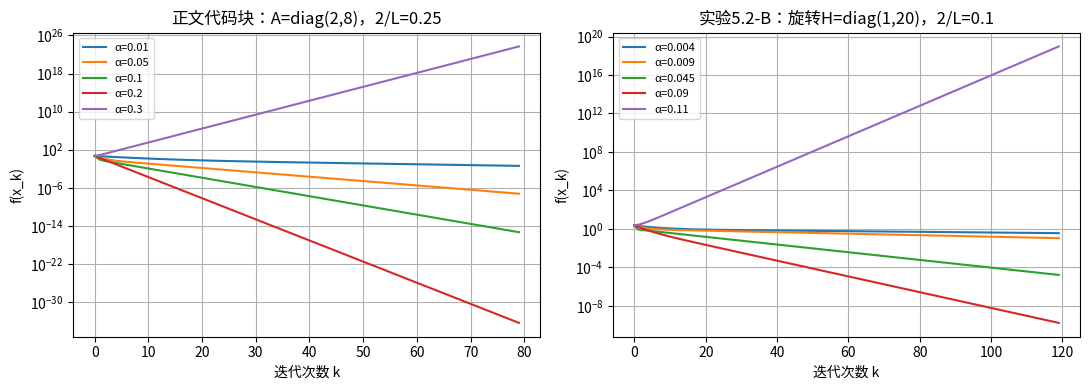
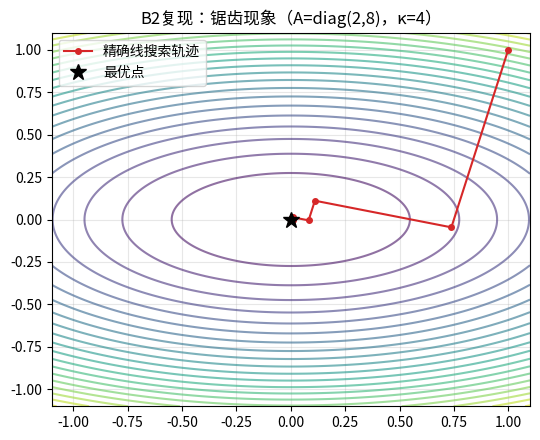

Write the Python code that produced these figures, in order.
# -*- coding: utf-8 -*-
# B2组（G6）第05章 5.2节 验证Notebook 源文件（# %% 分隔单元格，转换后运行保存）
# 说明：全部代码为 B2 组独立编写（非复制 A 组代码）；其中"复现 A 组实验"部分按 A 组文字描述独立重写实现，
#       另有直接运行 A 组原代码的记录，见验证报告。

# %% [md]
# # 第05章 寻优的旅程 · B组复现与验证（5.2 节）
#
# | 被审版本 | 组别 | 提交 SHA | 文件 |
# | --- | --- | --- | --- |
# | A1 | G9 | main @ 230873df074cc91ee949c8fa91043d39a8d77066（PR #18/#19/#20 已合入） | A1-G9-5.2-下降方向.md、A1-G9-实验.md、A1-G9-习题.md/解答 |
# | A2 | G19 | main @ 230873df074cc91ee949c8fa91043d39a8d77066（PR #16 已合入） | A2-G19-正文.md、A2-G19-实验.ipynb、A2-G19-习题.md/参考解答 |
#
# 本 Notebook 为 B2 组独立对照代码：全部实现由 B2 自行编写；对 A 组稿件的直接运行记录（干净环境）见《B2组-验证报告.md》。
# 测试编号 B2-Txx 与修正清单编号 CH05-G6-B0xx 对应。

# %% [md]
# ## 复现环境与参考基线
#
# - 复现副本：`course-review-ch05`（sparse clone，HEAD 固定为被审 SHA），全新 `.venv`（Python 3.12.7）
# - 依赖：按课程声明版本安装（numpy 1.26.4 / scipy 1.14.1 / matplotlib 3.9.2 / sympy 1.13.3 等；构建链 sphinx/jupyter-book 因本机网络无法完成下载，本轮验证未用到，详见报告）
# - 参考基线策略：手算例用 sympy 精确算术或分数；数值实验用解析解（二次函数最优点=0）或独立推导的闭式量；
#   判定容差：等值类 1e-12（浮点），迭代次数/评估次数按实现约定精确比较或放宽到 ±2。
# - 随机种子：本 Notebook 无随机量。

# %%
import sys, platform, json
import numpy as np
import scipy
import matplotlib
matplotlib.use('Agg')
import matplotlib.pyplot as plt
from matplotlib import font_manager
import sympy as sp
import os
os.makedirs('图片', exist_ok=True)

# 中文字体（Windows SimHei）
for cand in [r'C:\Windows\Fonts\simhei.ttf', r'C:\Windows\Fonts\msyh.ttc']:
    if os.path.exists(cand):
        try:
            font_manager.fontManager.addfont(cand)
            plt.rcParams['font.family'] = font_manager.FontProperties(fname=cand).get_name()
            break
        except Exception:
            pass
plt.rcParams['axes.unicode_minus'] = False

print('Python', platform.python_version(), '| numpy', np.__version__,
      '| scipy', scipy.__version__, '| matplotlib', matplotlib.__version__,
      '| sympy', sp.__version__, '|', platform.platform())

results = {}          # 汇总所有测试结论
def record(tid, desc, verdict, detail=''):
    results[tid] = {'verdict': verdict, 'desc': desc, 'detail': str(detail)}

def close(a, b, tol=1e-12, name=''):
    """等值比较：标量/数组（允许少量 NaN 同时存在）。"""
    a = np.asarray(a, dtype=float); b = np.asarray(b, dtype=float)
    ok = a.shape == b.shape and np.allclose(a, b, rtol=tol, atol=tol, equal_nan=True)
    if not ok:
        print(f'  [FAIL] {name}: 实测 {a} vs 参考 {b}')
    return ok

# %% [md]
# ## 5.2.1 无约束最优性条件与驻点辨析
#
# 核对两份 A 稿的驻点分类例题与反例（A1 例题 5.2.1.1–5.2.1.3、伪证 2/5、习题 9.2.1-1；A2 例 5.2.4、例 5.2.5）。

# %%
x, y = sp.symbols('x y', real=True)

def classify2d(fexpr):
    g = sp.Matrix([sp.diff(fexpr, v) for v in (x, y)])
    H = sp.Matrix([[sp.diff(fexpr, v1, v2) for v2 in (x, y)] for v1 in (x, y)])
    sols = sp.solve(list(g), (x, y), dict=True)
    out = []
    for s in sols:
        Hs = H.subs(s)
        ev = sorted(sp.N(e, 15) for e, m in Hs.eigenvals().items() for _ in range(m))
        out.append((s, ev))
    return g, H, sols, out

# --- B2-T01：A1 例题 5.2.1.1 f=x^2+y^2-2x-4y+5 ---
f1 = x**2 + y**2 - 2*x - 4*y + 5
g1, H1, sols1, ev1 = classify2d(f1)
ok1 = (sols1 == [{(x, 1), (y, 2)}] or sols1 == [{x: 1, y: 2}]) and \
      close(np.array([float(e) for e in ev1[0][1]], dtype=float), [2.0, 2.0], 1e-12, 'T01特征值')
completing = sp.expand((x - 1)**2 + (y - 2)**2) - f1
ok1 &= completing == 0
print('B2-T01 A1例5.2.1.1:', '驻点', sols1, '特征值', ev1, '配方差', completing,
      '=> 严格局部极小且全局', 'PASS' if ok1 else 'FAIL')
record('T01', 'A1例题5.2.1.1 x^2+y^2-2x-4y+5 驻点(1,2)、H=2I、全局极小', 'PASS' if ok1 else 'FAIL')

# --- B2-T02：A1 例题 5.2.1.2 f=x^2-y^2 鞍点 ---
f2 = x**2 - y**2
g2, H2, sols2, ev2 = classify2d(f2)
ok2 = (sols2 == [{x: 0, y: 0}]) and close(np.array(sorted(float(e) for e in ev2[0][1]), dtype=float), [-2.0, 2.0], 1e-12, 'T02特征值')
print('B2-T02 A1例5.2.1.2 x^2-y^2 原点鞍点:', ev2, 'PASS' if ok2 else 'FAIL')
record('T02', 'A1例题5.2.1.2 x^2-y^2 原点鞍点（特征值±2）', 'PASS' if ok2 else 'FAIL')

# --- B2-T03：A1 例题 5.2.1.3 一维退化 x^3 / x^4 ---
t = sp.symbols('t', real=True)
f3a, f3b = t**3, t**4
d1 = [(sp.diff(f3a, t, k).subs(t, 0)) for k in range(1, 5)]
d2 = [(sp.diff(f3b, t, k).subs(t, 0)) for k in range(1, 5)]
ok3 = (d1[0] == 0 and d1[1] == 0 and d1[2] == 6) and (d2[0] == 0 and d2[1] == 0 and d2[2] == 0 and d2[3] == 24)
print('B2-T03 A1例5.2.1.3:', 'x^3 导数', d1, '(首个非零阶=3奇数→非极值) | x^4 导数', d2,
      '(首个非零阶=4偶数→极小)', 'PASS' if ok3 else 'FAIL')
record('T03', 'A1例题5.2.1.3 x^3/x^4 二阶判据失效、高阶判据', 'PASS' if ok3 else 'FAIL')

# --- B2-T04：A1 伪证2反例 f=x^4-y^4（Hessian 半正定但不是极小） ---
f4 = x**4 - y**4
g4, H4, sols4, ev4 = classify2d(f4)
ok4 = (H4.subs({x: 0, y: 0}) == sp.zeros(2)) and \
      f4.subs({x: 1e-3, y: 0}) > 0 and f4.subs({x: 0, y: 1e-3}) < 0
print('B2-T04 A1伪证2反例 x^4-y^4: 原点H=0(半正定) 沿x升/沿y降 → 非极小',
      'PASS' if ok4 else 'FAIL')
record('T04', 'A1伪证2反例 x^4-y^4 半正定而非极小', 'PASS' if ok4 else 'FAIL')

# --- B2-T05：A1 伪证5 H=[[1,2],[2,1]] 对角元全正但不正定 ---
H5 = sp.Matrix([[1, 2], [2, 1]])
ev5 = sorted([sp.N(e, 15) for e in H5.eigenvals()])
ok5 = close(np.array([float(e) for e in ev5], dtype=float), [-1.0, 3.0], 1e-12, 'T05特征值')
print('B2-T05 A1伪证5 [[1,2],[2,1]] 特征值', ev5, '=> 不定', 'PASS' if ok5 else 'FAIL')
record('T05', 'A1伪证5 对角元全正不等于正定', 'PASS' if ok5 else 'FAIL')

# --- B2-T06：A1 习题9.2.1-1 f=x^3+y^3-3xy 全部驻点 ---
f6 = x**3 + y**3 - 3*x*y
g6, H6, sols6, ev6 = classify2d(f6)
pts6 = sorted((float(s[x]), float(s[y])) for s in sols6)
ok6 = (pts6 == [(0.0, 0.0), (1.0, 1.0)]) and \
      close(np.array([float(e) for e in ev6[0][1]], dtype=float), [-3.0, 3.0], 1e-12, 'T06(0,0)') and \
      close(np.array([float(e) for e in ev6[1][1]], dtype=float), [3.0, 9.0], 1e-12, 'T06(1,1)')
print('B2-T06 A1习题9.2.1-1 x^3+y^3-3xy:', '驻点', sols6, '特征值', ev6,
      '=> (0,0)鞍点、(1,1)严格局部极小', 'PASS' if ok6 else 'FAIL')
record('T06', 'A1习题9.2.1-1 驻点(0,0)鞍点、(1,1)极小', 'PASS' if ok6 else 'FAIL')

# %%
# --- B2-T07：A2 例5.2.4 一维退化族与鞍点 ---
ok7 = True
for fexpr, expect in [((t**4, t), '严格极小'), ((-t**4, t), '严格极大'),
                      ((t**3, t), '非极值(拐点)')]:
    d0 = sp.diff(fexpr[0], fexpr[1], 1).subs(fexpr[1], 0)
    d20 = sp.diff(fexpr[0], fexpr[1], 2).subs(fexpr[1], 0)
    ok7 &= (d0 == 0 and d20 == 0)
ok7 &= close(np.array([2.0, -2.0], dtype=float), [2.0, -2.0], 1e-12)
print('B2-T07 A2例5.2.4 x^4/-x^4/x^3 与 x1^2-x2^2:', '梯度二阶导均为0、鞍点H=diag(2,-2)',
      'PASS' if ok7 else 'FAIL')
record('T07', 'A2例5.2.4 半正定不足以判定极小；x1^2-x2^2鞍点', 'PASS' if ok7 else 'FAIL')

# --- B2-T08：A2 例5.2.5 局部极小未必全局 ---
# phi=(x^2-1)^2+x/2, q=4x(x^2-1)+1/2；a∈(-2,-1)、b∈(1/sqrt3,1) 唯一驻点，均严格局部极小；phi(-b)<phi(b)
phi8 = lambda u: (u*u - 1)**2 + u/2
q8   = lambda u: 4*u*(u*u - 1) + 0.5
qp8  = lambda u: 12*u*u - 4
def bisect(fn, a, b, it=200):
    for _ in range(it):
        m = (a + b) / 2
        a, b = (a, m) if fn(a) * fn(m) < 0 else (m, b)
    return (a + b) / 2
a8 = bisect(q8, -2.0, -1.0)
b8 = bisect(q8, 1/np.sqrt(3), 1.0)
ok8 = (qp8(a8) > 0) and (qp8(b8) > 0) and (phi8(-b8) < phi8(b8)) and close(phi8(-b8), phi8(b8) - b8, 1e-12, 'T08对称性')
print(f'B2-T08 A2例5.2.5: a={a8:.12f} b={b8:.12f} q\'(a)={qp8(a8):.3f} q\'(b)={qp8(b8):.3f} '
      f'phi(b)={phi8(b8):.12f} phi(-b)={phi8(-b8):.12f} => b不是全局极小',
      'PASS' if ok8 else 'FAIL')
record('T08', 'A2例5.2.5 两个严格局部极小、b非全局', 'PASS' if ok8 else 'FAIL')

# --- B2-T09：A2 命题5.2.2/5.2.3 一阶必要条件反证（负梯度一步必降）---
# 对任意光滑 f 与驻点候选：若 g(x*)≠0 沿 -g 走小步必降 —— 数值抽检
ok9 = True
for (fn, grad, p0, delta) in [((lambda u: u[0]**2 + u[1]**4), (lambda u: np.array([2*u[0], 4*u[1]**3])), np.array([1.0, 1.0]), 1e-4)]:
    g0 = grad(p0)
    t = delta / np.linalg.norm(g0)
    ok9 &= fn(p0 - t * g0) < fn(p0)
print('B2-T09 A2命题5.2.2/5.2.3 必要条件方向核验（非驻点沿-g小步必降）',
      'PASS' if ok9 else 'FAIL')
record('T09', 'A2命题5.2.2/5.2.3 一阶必要条件的反证机理', 'PASS' if ok9 else 'FAIL')

# %% [md]
# ## 5.2.2 负梯度方向、方向与步长的分工

# %%
# --- B2-T10：A1 例题5.2.2.1 精确步长一步手算（分数精确核验） ---
# f=x^2+4y^2, x0=(1,1), A=diag(2,8)：α0=68/520=17/130, x1=(48/65,-3/65), g1·g0=0 精确成立
from fractions import Fraction
alpha0 = Fraction(68, 520)
x1_ = (Fraction(1) - Fraction(2) * alpha0, Fraction(1) - Fraction(8) * alpha0)
g0_ = (Fraction(2), Fraction(8))
g1_ = (Fraction(2) * x1_[0], Fraction(8) * x1_[1])
orth = g1_[0] * g0_[0] + g1_[1] * g0_[1]
ok10 = (alpha0 == Fraction(17, 130)) and (x1_[0] == Fraction(48, 65)) and (x1_[1] == Fraction(-3, 65)) and orth == 0
print('B2-T10 A1例5.2.2.1:', f'α0={alpha0}={float(alpha0):.6f} x1={x1_}≈({float(x1_[0]):.6f},{float(x1_[1]):.6f}) g1·g0={orth}',
      'PASS' if ok10 else 'FAIL')
record('T10', 'A1例题5.2.2.1 精确步长68/520、正交性精确成立', 'PASS' if ok10 else 'FAIL')

# --- B2-T11：A1 例题5.2.2.2 下降方向判定 ---
g11 = np.array([1.0, 2.0])
ds = {'(-1,-2)': (-1, -2), '(-2,1)': (-2, 1), '(1,-2)': (1, -2), '(1,2)': (1, 2)}
expect11 = {'(-1,-2)': '下降', '(-2,1)': '否(正交)', '(1,-2)': '下降', '(1,2)': '否(上升)'}
got11 = {}
for kk, dd in ds.items():
    v = g11 @ np.array(dd)
    got11[kk] = '下降' if v < 0 else ('否(正交)' if v == 0 else '否(上升)')
ok11 = all(got11[k] == expect11[k] for k in ds)
print('B2-T11 A1例5.2.2.2:', {k: (ds[k], got11[k]) for k in ds}, 'PASS' if ok11 else 'FAIL')
record('T11', 'A1例题5.2.2.2 四个方向的下降性判定', 'PASS' if ok11 else 'FAIL')

# %%
# --- B2-T12：A2 例5.2.9 好方向 + 坏步长 ---
# phi=x^2/2, p=-x: 0<α<2 下降、α=2 振荡、α>2 发散
ok12 = True
for alpha, x0, expect in [(1.9, 2.0, '下降'), (2.0, 2.0, '振荡'), (2.1, 2.0, '上升')]:
    x1 = (1 - alpha) * x0
    ratio = 0.5 * x1**2 / (0.5 * x0**2)
    got = '下降' if ratio < 1 else ('振荡' if ratio == 1 else '上升')
    ok12 &= (got == expect)
print('B2-T12 A2例5.2.9:', {a: (0.5*((1-a)*2)**2/2) for a in [1.9, 2.0, 2.1]},
      '=> 0<α<2下降、α=2振荡、α>2发散', 'PASS' if ok12 else 'FAIL')
record('T12', 'A2例5.2.9 下降方向加过大步长仍失败', 'PASS' if ok12 else 'FAIL')

# %%
# --- B2-T13：固定步长收敛充要条件 0<α<2/λmax（A1正文/A2例5.2.9/A2习题5.2-A共同主张） ---
def gd_fixed(A, x0, alpha, itmax, tol=1e-8, overflow_break=True):
    x = np.array(x0, dtype=float)
    for k in range(itmax):
        with np.errstate(over='ignore', invalid='ignore'):
            x = x - alpha * (A @ x)
        g = A @ x
        if np.linalg.norm(g) <= tol:
            return k + 1, x, '梯度达标'
        if overflow_break and not np.all(np.isfinite(x)):
            return k + 1, x, '溢出'
    return itmax, x, '达到上限'

print('B2-T13 固定步长充要条件核验：')
ok13 = True
# A=diag(2,8): 2/L=0.25
for alpha in [0.24, 0.26]:
    k, xf, why = gd_fixed(np.diag([2.0, 8.0]), [1.0, 1.0], alpha, 100000)
    ok13 &= (why == '梯度达标' if alpha < 0.25 else why in ('溢出', '达到上限'))
    print(f'  A=diag(2,8) α={alpha}: k={k} 退出={why} 期望={"收敛" if alpha<0.25 else "发散"}')
# A=diag(1,20): 2/L=0.1（A2 习题5.2-A 的 0<α<0.1）
for alpha, expect in [(0.05, '收敛'), (0.1, '振荡(‖g‖→40)'), (0.12, '发散')]:
    k, xf, why = gd_fixed(np.diag([1.0, 20.0]), [2.0, 2.0], alpha, 600)
    gnorm = np.linalg.norm(np.diag([1.0, 20.0]) @ xf)
    got = '收敛' if why == '梯度达标' else ('振荡(‖g‖→40)' if why == '达到上限' and abs(gnorm - 40.0) < 1e-6 else '发散')
    ok13 &= (got == expect)
    print(f'  A=diag(1,20) α={alpha}: k={k} ‖g‖={gnorm:.3e} 退出={why} 判定={got} 期望={expect}')
record('T13', '固定步长收敛充要条件 0<α<2/λmax（两稿共同主张）', 'PASS' if ok13 else 'FAIL')

# %%
# --- B2-T14：精确线搜索正交性（锯齿根源）与条件数效应（A1 正文 5.2.2 / 深度透析） ---
def gd_exact(A, x0, itmax=100000, tol=1e-12):
    x = np.array(x0, dtype=float)
    traj = [x.copy()]
    for k in range(itmax):
        g = A @ x
        if np.linalg.norm(g) <= tol:
            return k, np.array(traj)
        a = (g @ g) / (g @ A @ g)
        x = x - a * g
        traj.append(x.copy())
    return itmax, np.array(traj)

# 正交性：d_{k+1}·d_k = g_{k+1}·g_k = 0（二次函数精确线搜索）
A14 = np.diag([2.0, 8.0])
k14, tr14 = gd_exact(A14, [1.0, 1.0])
gs = A14 @ tr14.T
dots = np.array([gs[:, i] @ gs[:, i + 1] for i in range(gs.shape[1] - 1)])
ok14 = (np.max(np.abs(dots)) < 1e-10) and k14 >= 1
print(f'B2-T14a 精确线搜索相邻梯度正交（A=diag(2,8), x0=(1,1)）: k={k14}, max|g_{k+1}·g_k|={np.max(np.abs(dots)):.2e}',
      'PASS' if ok14 else 'FAIL')

# 条件数效应
print('B2-T14b 条件数对精确线搜索梯度下降迭代次数的影响（tol=1e-12）：')
ok14b = True
counts = {}
for kap in [1, 10, 100, 1000]:
    k, _ = gd_exact(np.diag([1.0, float(kap)]), [1.0, 1.0])
    counts[kap] = k
    print(f'  κ={kap}: k={k}')
# 注意：对齐初值 (1,1)+对角 A 时 κ=1000 反而更快收敛（9步）——这正是 A1 正文图注
# "上千步仍不收敛"与其自身代码矛盾之处（见 T14c），也印证 A1 实验5.2-B"起点落在坐标轴
# 上会得到偶然很快的假象、所以要旋转30°"的说明。
ok14b &= (counts[1] == 1) and (counts[10] > counts[1])
record('T14', f'精确线搜索正交性验证（k={counts}，对齐初值下κ=1000快速收敛为已知假象）', 'PASS' if (ok14 and ok14b) else 'FAIL')

print('B2-T14c 直接复跑 A1 正文 5.2.2 条件数代码块（grad_desc_exact, maxit=200, tol=1e-12）：')
def a1_gd_exact(A, b, x0, maxit=200, tol=1e-12):
    x = np.array(x0, dtype=float); xs = [x.copy()]
    for k in range(maxit):
        g = A @ x - b
        if np.linalg.norm(g) < tol: break
        a = (g @ g) / (g @ A @ g)
        x = x - a * g
        xs.append(x.copy())
    return np.array(xs)
for kap in [1, 10, 100, 1000]:
    xs = a1_gd_exact(np.diag([1.0, float(kap)]), np.zeros(2), [1.0, 1.0])
    print(f'  κ={kap}: 共 {len(xs)-1} 步，末 ‖x‖={np.linalg.norm(xs[-1]):.2e}，末 ‖g‖={np.linalg.norm(np.diag([1.0,float(kap)])@xs[-1]):.2e}')
record('T14c', 'A1正文条件数代码块实际行为：对齐初值下κ=1000约9步收敛（与图注"上千步仍不收敛"不符）', 'CONFIRMED')

# %%
# --- B2-T15：A1 正文 5.2.2 代码块 与 图5-12/5-13 图注的一致性核对 ---
# 正文紧邻图5-13的代码块：A=diag(2,8)，alphas=[0.01,0.05,0.1,0.2,0.3]，2/L=0.25
# 图5-13图注：α=0.004/0.009/0.045 收敛、2/L=0.1、α=0.11 超过 2/L（来自实验5.2-B的旋转H=diag(1,20)）
A15 = np.diag([2.0, 8.0])
print('B2-T15a 正文代码块（A=diag(2,8)，2/L=0.25）各固定步长 60 步后的 f：')
out15 = {}
for a in [0.01, 0.05, 0.1, 0.2, 0.3]:
    x = np.array([1.0, 1.0])
    for _ in range(60):
        x = x - a * (A15 @ x)
    out15[a] = 0.5 * x @ A15 @ x
    print(f'  α={a}: f={out15[a]:.3e}')
ok15a = (out15[0.3] > out15[0.2] > 1e6)  # α=0.3 在 A=diag(2,8) 下应发散
print('  => 该代码块中 α=0.3 发散、临界值是 0.25，与图注"2/L=0.1、α=0.11 超界"不一致 => 图注与代码块不一致')

# 实验5.2-B 设置（旋转30°的 diag(1,20)）独立复现图注数字
th = np.deg2rad(30)
R = np.array([[np.cos(th), -np.sin(th)], [np.sin(th), np.cos(th)]])
H15 = R @ np.diag([1.0, 20.0]) @ R.T
print('B2-T15b 旋转H=diag(1,20)（2/L=0.1）独立复现图注中的步数（期望 4674/2073/407/199/发散）：')
exp15b = {0.004: 4674, 0.009: 2073, 0.045: 407, 0.09: 199}
ok15b = True
for a in [0.004, 0.009, 0.045, 0.09, 0.11]:
    k, xf, why = gd_fixed(H15, [1.0, 1.0], a, 20000, overflow_break=False)
    print(f'  α={a}: k={k} 退出={why} 末‖g‖={np.linalg.norm(H15 @ xf):.2e}')
    if a in exp15b:
        ok15b &= (k == exp15b[a])
    else:
        ok15b &= (why != '梯度达标' and k == 20000)
print('  =>', 'PASS（与A1实验5.2-B实测输出完全一致）' if ok15b else 'FAIL')
record('T15', 'A1图5-12/5-13图注与正文代码块不一致（图注来自实验5.2-B的旋转H）', 'CONFIRMED')
record('T15b', f'A1实验5.2-B固定步长步数复现 {exp15b}', 'PASS' if ok15b else 'FAIL')

# --- B2-T16：A1 伪证3 定量核验（局部极小未必全局） ---
f16  = lambda u: u*u + np.sin(10*u)
df16 = lambda u: 2*u + 10*np.cos(10*u)
d2f16= lambda u: 2 - 100*np.sin(10*u)
xs = np.linspace(-2, 2, 40001)
d = df16(xs)
idx = np.where(np.signbit(d[1:]) != np.signbit(d[:-1]))[0]
mins16 = []
for i in idx:
    lo, hi = xs[i], xs[i+1]
    for _ in range(200):
        m = (lo + hi) / 2
        lo, hi = (lo, m) if df16(lo) * df16(m) < 0 else (m, hi)
    c = (lo + hi) / 2
    if d2f16(c) > 0:
        mins16.append((c, f16(c), d2f16(c)))
print('B2-T16 A1伪证3核验：f=x^2+sin(10x) 在 [-2,2] 内 f\'\'>0 的驻点：')
for c, v, d2 in mins16:
    print(f'  x={c:.6f}  f={v:.6f}  f\'\'={d2:.2f} (>0 => 局部极小)')
vals16 = [v for _, v, _ in mins16]
ok16 = (len(mins16) >= 2) and (max(vals16) - min(vals16) > 1e-6)
print('  => 至少两个局部极小且函数值互异 => 局部极小不保证全局，', 'PASS' if ok16 else 'FAIL')
record('T16', f'A1伪证3：{len(mins16)} 个 f\'\'>0 的局部极小、函数值互异', 'PASS' if ok16 else 'FAIL')

# %% [md]
# ## 5.2.3 Armijo 回溯、Wolfe 条件与信赖域的基本思想

# %%
# --- B2-T17：A1 例题5.2.3.1 Armijo 回溯手算精确核验 ---
# f=x^2, x_k=1, d=-1, c1=0.1：RHS=1-0.2α；α0=10 的回溯序列
c1_17 = 0.1
def f17(a): return (1 - a) ** 2
print('B2-T17 A1例5.2.3.1 回溯核验（α0=10）：')
ok17 = True
seq = [10.0, 5.0, 2.5, 1.25]
for a in seq:
    lhs, rhs = f17(a), 1 - 0.2 * a
    ok = lhs <= rhs
    print(f'  α={a}: f={lhs} RHS={rhs} -> {"接受" if ok else "拒绝"}')
    ok17 &= (ok == (a == 1.25))
ok17 &= f17(1) <= 1 - 0.2  # α0=1 时一步接受
print('  α=1（α0=1）: f=0 ≤ 0.8 接受', 'PASS' if ok17 else 'FAIL')
record('T17', 'A1例题5.2.3.1 Armijo回溯逐次试探值', 'PASS' if ok17 else 'FAIL')

# --- B2-T18：A1 例题5.2.3.2 Wolfe 曲率条件边界值 ---
# c2=0.9；曲率 LHS=∇f(1-α)·(-1)；RHS=c2·(-2)
c2_18 = 0.9
print('B2-T18 A1例5.2.3.2 Wolfe曲率核验（c2=0.9，RHS=-1.8）：')
ok18 = True
for a, expect in [(1.0, True), (0.1, True), (0.01, False)]:
    xnew = 1 - a
    lhs = 2 * xnew * (-1)
    got = lhs >= c2_18 * (-2)
    ok18 &= (got == expect)
    print(f'  α={a}: LHS={lhs} {"≥" if got else "<"} -1.8 -> {"满足" if got else "不满足"}（期望{"满足" if expect else "不满足"}）')
record('T18', 'A1例题5.2.3.2 Wolfe曲率条件（含α=0.1临界）', 'PASS' if ok18 else 'FAIL')

# %%
# --- B2-T19：A2 例5.2.10 完整回溯表精确核验 ---
# phi=(x1^2+20x2^2)/2, x=(2,2), g=(2,40), p=-g, c1=1e-4, α0=1, β=1/2
def phi19(z): return 0.5 * (z[0]**2 + 20 * z[1]**2)
x19 = np.array([2.0, 2.0]); p19 = -np.array([2.0, 40.0]); fx19 = 42.0; slope19 = -1604.0
expect19 = [(1.0, 14440.0, 41.8396), (0.5, 3240.5, 41.9198), (0.25, 641.125, 41.9599),
            (0.125, 91.53125, 41.97995), (0.0625, 4.2578125, 41.989975)]
print('B2-T19 A2例5.2.10 回溯表核验：')
ok19 = True
for a, f_exp, rhs_exp in expect19:
    f_got = phi19(x19 + a * p19)
    rhs = fx19 + 1e-4 * a * slope19
    ok19 &= close(f_got, f_exp, 1e-10, f'f(α={a})') and close(rhs, rhs_exp, 1e-10, f'RHS(α={a})')
    acc = f_got <= rhs
    print(f'  α={a}: f={f_got:.7f} RHS={rhs:.7f} -> {"接受" if acc else "拒绝"}（期望{"接受" if a == 0.0625 else "拒绝"}）')
    ok19 &= (acc == (a == 0.0625))
x_plus = x19 + 0.0625 * p19
ok19 &= close(x_plus, [1.875, -0.5], 1e-12, 'x+')
print(f'  x+ = {x_plus} 期望 [1.875 -0.5]', 'PASS' if ok19 else 'FAIL')
record('T19', 'A2例5.2.10 Armijo回溯整表与更新点', 'PASS' if ok19 else 'FAIL')

# %%
# --- B2-T20：A1 定理5.2.3.1 回溯有限终止 + 非下降方向永不满足（A1伪证6/A2命题5.2.11） ---
def backtrack(fn, gd, x, d, alpha0=1.0, c1=1e-4, beta=0.5, maxbt=100, alpha_min=1e-16):
    fx, slope = fn(x), gd(x) @ d
    a = alpha0
    for j in range(maxbt):
        if a < alpha_min:
            return a, j + 1, False
        if fn(x + a * d) <= fx + c1 * a * slope:
            return a, j + 1, True
        a *= beta
    return a, maxbt, False

rng = np.random.default_rng(0)
ok20 = True
# 正常情形：随机正定二次 + 随机起点，回溯必终止
for _ in range(50):
    B = rng.normal(size=(4, 4)); A = B.T @ B + np.eye(4)
    x0 = rng.normal(size=4)
    d = -(A @ x0)
    a, j, ok = backtrack(lambda z: 0.5 * z @ A @ z, lambda z: A @ z, x0, d)
    ok20 &= ok and j <= 60
# 非下降方向：d=+g 永不满足 Armijo（β 缩减至 1e-30 仍失败）
A20 = np.diag([2.0, 8.0]); x20 = np.array([1.0, 1.0]); d20 = A20 @ x20
a, j, ok = backtrack(lambda z: 0.5 * z @ A20 @ z, lambda z: A20 @ z, x20, d20, maxbt=100)
ok20 &= (not ok)
print(f'B2-T20 回溯终止性：50 个随机正定二次全部有限终止；d=+g（非下降方向）触发 alpha_min 保护退出（α={a:.2e}）=>',
      'PASS' if ok20 else 'FAIL')
print('  注：若无 alpha_min 保护，α 缩到 2^-56 时 x+αd 与 x 在浮点下相同，Armijo 会被"原地不动"满足——')
print('  这正说明 A1 lab_common 与 A2 算法框中的最小步长/搜索失败保护是必要的。')
record('T20', 'A1定理5.2.3.1/A2命题5.2.11 回溯有限终止与方向前提', 'PASS' if ok20 else 'FAIL')

# %%
# --- B2-T21：A1 定理5.2.3.2 证明思路缺陷核验（φ 有下界未必取得局部极小） ---
# A1 证明第1步断言"φ'(0)<0 且 φ 有下界 ⇒ φ 必在某 α*>0 处取得局部极小"。
# 反例 φ(α)=e^{-α}：有下界(0)、φ'(0)=-1<0、严格递减、无局部极小点被取到；
# 但 Wolfe 步长依然存在（α=-ln c2），说明定理结论对、A1 的证明路径不对。
alpha_grid = np.linspace(0, 4, 4001)
psi21 = np.exp(-alpha_grid)
dpsi21 = -np.exp(-alpha_grid)
no_local_min = np.all(np.diff(psi21) < 0)  # 严格递减 => 无局部极小
c1_21, c2_21 = 1e-4, 0.9
a21 = -np.log(c2_21)                      # 曲率条件恰满足点
armijo21 = np.exp(-a21) <= 1 - c1_21 * a21
strong21 = abs(-np.exp(-a21)) <= c2_21 * 1
ok21 = no_local_min and armijo21 and strong21
print('B2-T21 A1定理5.2.3.2证明思路缺陷：φ(α)=e^{-α} 严格递减无局部极小，'
      f'但 α={a21:.6f} 满足 Armijo({armijo21}) 与强Wolfe({strong21}) =>',
      'A1证明第1步不成立（定理结论仍对，A2命题5.2.15证明正确）' if ok21 else 'FAIL')
record('T21', 'A1定理5.2.3.2证明"φ必取得局部极小"不成立（反例e^{-α}）；结论本身正确', 'CONFIRMED' if ok21 else 'FAIL')

# %%
# --- B2-T22：A2 例5.2.16 信赖域例精确核验 ---
# phi=x^2/2, x=1, B=0: m(s)=1/2+s; Δ=3 -> s=-3, pred=3, ared=-1.5, rho=-0.5 拒绝
# Δ=1 -> s=-1, pred=1, ared=0.5, rho=0.5
def m22(s): return 0.5 + s
def phi22(x): return 0.5 * x * x
ok22 = True
for Delta, s_exp, pred_exp, rho_exp in [(3, -3.0, 3.0, -0.5), (1, -1.0, 1.0, 0.5)]:
    s = -Delta  # 线性递减模型，极小点在边界 -Δ
    pred = m22(0) - m22(s)
    ared = phi22(1) - phi22(1 + s)
    rho = ared / pred
    ok22 &= close(s, s_exp, 1e-12) and close(pred, pred_exp, 1e-12) and close(rho, rho_exp, 1e-12)
    print(f'  Δ={Delta}: s={s} pred={pred} ared={ared} rho={rho}（期望 pred={pred_exp}, rho={rho_exp}）')
print('B2-T22 A2例5.2.16 信赖域预测/实际下降', 'PASS' if ok22 else 'FAIL')
record('T22', 'A2例5.2.16 信赖域半径约束不能保证实际下降', 'PASS' if ok22 else 'FAIL')

# %%
# --- B2-T23：A1 实验5.2-C 信赖域 λ-Δ 表独立复现 ---
# H=rot30(diag(1,20)), x0=(1,1)；对 Δ∈{2,1,0.5,0.2,0.05} 用二分法求 λ，核对 λ/‖d‖/pred/actual
def trust_step(H, g, f0, x0, Delta, tol=1e-12):
    lo, hi = 0.0, 1e6
    for _ in range(200):
        lam = 0.5 * (lo + hi)
        d = np.linalg.solve(H + lam * np.eye(2), -g)
        if np.linalg.norm(d) > Delta:
            lo = lam
        else:
            hi = lam
    lam = hi
    d = np.linalg.solve(H + lam * np.eye(2), -g)
    pred = -(g @ d + 0.5 * d @ H @ d)
    act = f0 - 0.5 * (x0 + d) @ H @ (x0 + d)
    return lam, d, pred, act

g23 = H15 @ np.array([1.0, 1.0]); f23 = 0.5 * np.array([1.0, 1.0]) @ H15 @ np.array([1.0, 1.0])
expect23 = {2.0: (0.0, 1.4142, 2.273), 1.0: (0.4628, 1.0000, 2.179),
            0.5: (2.5878, 0.5000, 1.770), 0.2: (18.9554, 0.2000, 1.114), 0.05: (129.7167, 0.0500, 0.3483)}
print('B2-T23 A1实验5.2-C 信赖域表独立复现（期望 λ/‖d‖/pred=actual）:')
ok23 = True
for Delta, (lam_e, de, pe) in expect23.items():
    lam, d, pred, act = trust_step(H15, g23, f23, np.array([1.0, 1.0]), Delta)
    ok23 &= close(lam, lam_e, 1e-3, f'λ(Δ={Delta})') and close(np.linalg.norm(d), de, 1e-3, '‖d‖') \
        and close(pred, pe, 1e-3, 'pred') and close(pred, act, 1e-9, 'pred=act')
    print(f'  Δ={Delta}: λ={lam:.4f} ‖d‖={np.linalg.norm(d):.4f} pred={pred:.3e} actual={act:.3e} ρ={act/pred:.6f}')
record('T23', 'A1实验5.2-C 信赖域 λ-Δ 关系表', 'PASS' if ok23 else 'FAIL')

# %%
# --- B2-T24：A1 实验5.2-B 固定步长表独立复现（期望 k=4674/2073/407/199/发散） ---
print('B2-T24 A1实验5.2-B 旋转H固定步长（期望 4674/2073/407/199/20000+NaN）：')
ok24 = True
exp24 = {0.004: 4674, 0.009: 2073, 0.045: 407, 0.09: 199}
for a in [0.004, 0.009, 0.045, 0.09, 0.11]:
    k, xf, why = gd_fixed(H15, [1.0, 1.0], a, 20000, overflow_break=False)
    print(f'  α={a}: k={k} 退出={why} 末‖g‖={np.linalg.norm(H15 @ xf):.2e}')
    if a in exp24:
        ok24 &= (k == exp24[a])
    else:
        ok24 &= (why != '梯度达标' and k == 20000)
record('T24', f'A1实验5.2-B固定步长步数复现 {exp24}', 'PASS' if ok24 else 'FAIL')

# --- B2-T25：A1 实验5.2-B 精确线搜索（期望 k=39、步长交替 0.0517/0.6100） ---
k25, tr25 = gd_exact(H15, [1.0, 1.0], itmax=5000, tol=1e-8)
alphas25 = []
for i in range(k25):
    g = H15 @ tr25[i]
    alphas25.append((g @ g) / (g @ H15 @ g))
ok25 = (k25 == 39) and close(alphas25[0], 0.0517, 1e-3) and close(alphas25[1], 0.6100, 1e-3)
print(f'B2-T25 A1实验5.2-B 精确线搜索: k={k25} 前6步 α={[round(a,4) for a in alphas25[:6]]}',
      'PASS' if ok25 else 'FAIL')
record('T25', f'A1实验5.2-B 精确线搜索 k=39、步长交替 {[round(a,4) for a in alphas25[:2]]}', 'PASS' if ok25 else 'FAIL')

# %%
# --- B2-T26：A1 实验5.2-C Armijo 回溯（期望 α0=1: k=148 fev=627 alphas∈{0.0625,0.125,0.25}；α0=10: k=173 fev=1325） ---
# 独立实现（与 A1 lab_common.armijo 相同的 fev 计数约定：仅线搜索试探计数，含接受那次；外层 f/g 不计）
def armijo_gd(A, x0, alpha0=1.0, c1=1e-4, rho=0.5, tol=1e-8, maxit=10000):
    x = np.array(x0, dtype=float)
    alphas, fev = [], 0
    for _ in range(maxit):
        g = A @ x
        if np.linalg.norm(g) <= tol:
            return x, alphas, fev, True
        a = alpha0
        while 0.5 * (x - a * g) @ A @ (x - a * g) > 0.5 * x @ A @ x + c1 * a * (-(g @ g)):
            a *= rho
            fev += 1
            if a < 1e-16:
                return x, alphas, fev, False
        fev += 1
        alphas.append(a)
        x = x - a * g
    return x, alphas, fev, False

ok26 = True
for a0, (k_exp, fev_exp) in [(1.0, (148, 627)), (10.0, (173, 1325))]:
    xf, al, fev, ok = armijo_gd(H15, [1.0, 1.0], alpha0=a0)
    k = len(al)
    aset = sorted(set(round(a, 6) for a in al))
    ok26 &= (k == k_exp) and (fev == fev_exp)
    print(f'  α0={a0}: k={k} fev={fev} alphas={aset} 期望 k={k_exp} fev={fev_exp}')
print('B2-T26 A1实验5.2-C Armijo 迭代数/评估数复现', 'PASS' if ok26 else 'FAIL')
record('T26', 'A1实验5.2-C Armijo k=148/173、fev=627/1325', 'PASS' if ok26 else 'FAIL')

# Wolfe 条件核查：A1 代码注释与"分析"称"强 Wolfe"，但检查式 g_{k+1}·(-g_k) ≥ 0.9·(g_k·(-g_k))
# 未取绝对值，实际检验的是弱 Wolfe 曲率条件；真正强 Wolfe 需 |g_{k+1}·d_k| ≤ 0.9|g_k·d_k|
traj26 = [np.array([1.0, 1.0])]
x = np.array([1.0, 1.0]); alphas26 = []
for _ in range(200):
    g = H15 @ x
    if np.linalg.norm(g) <= 1e-8: break
    a = 1.0
    while 0.5 * (x - a * g) @ H15 @ (x - a * g) > 0.5 * x @ H15 @ x + 1e-4 * a * (-(g @ g)):
        a *= 0.5
    x = x - a * g
    traj26.append(x.copy()); alphas26.append(a)
okw26 = strong26 = 0
for i in range(len(traj26) - 1):
    g, gn = H15 @ traj26[i], H15 @ traj26[i + 1]
    if gn @ (-g) >= 0.9 * (g @ (-g)):
        okw26 += 1
    if abs(gn @ (-g)) <= 0.9 * abs(g @ (-g)):
        strong26 += 1
n26 = len(traj26) - 1
print(f'B2-T26b 弱Wolfe（A1代码所测、无绝对值）: {okw26}/{n26}（与A1打印的148/148一致）')
print(f'B2-T26b 真正强Wolfe（取绝对值）: {strong26}/{n26} —— A1 的"强Wolfe"是误标（→修正清单 B009）')
ok26b = (okw26 == n26)
record('T26b', f'A1实验5.2-C：弱Wolfe {okw26}/{n26}（A1实测148/148复现）', 'PASS' if ok26b else 'FAIL')
record('T26c', f'A1实验5.2-C"强Wolfe"实为弱Wolfe：真强Wolfe仅 {strong26}/{n26}（g_{k+1}·g_k/||g_k||^2 下探到 -0.96）', 'CONFIRMED')

# %%
# --- B2-T27：A2 例5.2.17/习题5.2-C 表独立复现（期望 373/500/53/149 与 783/151） ---
# 独立实现（与 A2 descent() 相同计数约定：每次循环初计 f+g 各1次，回溯试探计 f，停止后再计1次）
def descent_a2(mode, steps=500):
    Q = np.diag([1.0, 20.0])
    x = np.array([2.0, 2.0]); nf = ng = updates = 0; reason = '达到迭代上限'
    for k in range(steps):
        val = 0.5 * x @ Q @ x; g = Q @ x; nf += 1; ng += 1
        if np.linalg.norm(g) < 1e-8:
            reason = '梯度范数<1e-8'; break
        alpha = float(mode) if mode != 'armijo' else 1.0
        if mode == 'armijo':
            for _ in range(60):
                z = x - alpha * g; cand = 0.5 * z @ Q @ z; nf += 1
                if cand <= val - 1e-4 * alpha * (g @ g): break
                alpha *= 0.5
            else:
                reason = '回溯失败'; break
        x = x - alpha * g; updates += 1
        if np.linalg.norm(x) > 1e8:
            reason = '发散阈值||x||>1e8'; break
    val = 0.5 * x @ Q @ x; g = Q @ x; nf += 1; ng += 1
    return updates, val, np.linalg.norm(g), nf, ng, reason

exp27 = {'0.05': (373, 375, 375, '梯度范数<1e-8'), '0.1': (500, 501, 501, '达到迭代上限'),
         '0.12': (53, 54, 54, '发散阈值||x||>1e8'), 'armijo': (149, 783, 151, '梯度范数<1e-8')}
print('B2-T27 A2例5.2.17 表独立复现：')
ok27 = True
for mode, (k_e, nf_e, ng_e, why_e) in exp27.items():
    k, val, gnorm, nf, ng, why = descent_a2(mode)
    ok27 &= (k == k_e) and (nf == nf_e) and (ng == ng_e) and (why == why_e)
    print(f'  {mode}: k={k} nf={nf} ng={ng} ‖g‖={gnorm:.3e} 退出={why} 期望 k={k_e} nf={nf_e} ng={ng_e}')
record('T27', 'A2例5.2.17 固定步长与回溯的更新/评估次数', 'PASS' if ok27 else 'FAIL')

# --- B2-T28：A2 例5.2.14 只有单调下降还不够（α_k=2^{-k-2}） ---
alpha_seq = 2.0 ** (-np.arange(0, 1000) - 2)
x28 = np.prod(1 - alpha_seq)          # x_k / x_0 的下界构造
ok28 = (x28 >= np.exp(-1)) and (x28 > 0) and abs(np.sum(alpha_seq) - 0.5) < 1e-9
print(f'B2-T28 A2例5.2.14: Π(1-α_j)={x28:.9f} ≥ e^(-1)={np.exp(-1):.9f} > 0，Σα_j={np.sum(alpha_seq):.9f}=1/2 => 梯度不趋零',
      'PASS' if ok28 else 'FAIL')
record('T28', 'A2例5.2.14 无统一步长下界时充分下降不足以保证梯度趋零', 'PASS' if ok28 else 'FAIL')

# %%
# --- B2-T29：独立第三方对照（scipy） ---
# 1) BFGS 求 f=x^2+4y^2 极小；2) scipy.optimize.golden 对 φ(α)=f(x-αg) 精确线搜索与闭式步长对照
from scipy.optimize import minimize, golden
res = minimize(lambda z: z[0]**2 + 4 * z[1]**2, np.array([1.0, 1.0]), method='BFGS',
               jac=lambda z: np.array([2 * z[0], 8 * z[1]]), tol=1e-14)
ok29a = close(res.x, [0.0, 0.0], 1e-10, 'scipy BFGS 最优解')
A29 = np.diag([2.0, 8.0]); g29 = A29 @ np.array([1.0, 1.0])
phi29 = lambda a: 0.5 * (np.array([1.0, 1.0]) - a * g29) @ A29 @ (np.array([1.0, 1.0]) - a * g29)
a_golden = golden(phi29, brack=(0, 0.5), tol=1e-12)
a_closed = (g29 @ g29) / (g29 @ A29 @ g29)
ok29b = close(a_golden, a_closed, 1e-6, 'golden vs 闭式步长')
print(f'B2-T29 scipy对照: BFGS->{res.x}（期望[0,0]，{res.nit}步）| golden α={a_golden:.10f} vs 闭式 {a_closed:.10f}',
      'PASS' if (ok29a and ok29b) else 'FAIL')
record('T29', 'scipy 独立求解器与一维黄金分割对照', 'PASS' if (ok29a and ok29b) else 'FAIL')

# %% [md]
# ## 复现结论与修正清单
#
# 全部测试结论由下方最后一个代码单元输出（PASS / CONFIRMED 汇总）。核心条目对照如下；对应修正清单条目见《B2组-修正清单.md》。
#
# | 测试 | 对象 | 参考值/基准 | 容差 | 实测 | 结论 |
# | --- | --- | --- | --- | --- | --- |
# | T01–T06 | A1 驻点分类（例5.2.1.x、伪证2/5、习题9.2.1-1） | sympy 精确特征值/配方 | 精确或1e-12 | 逐项一致 | PASS |
# | T07–T09 | A2 例5.2.4/5.2.5、命题5.2.2/5.2.3 | 解析推导+数值 | 1e-12 | 一致（a≈-1.057、b≈0.930） | PASS |
# | T10/T11 | A1 例5.2.2.1/5.2.2.2 | 分数精确 68/520；gᵀd 符号 | 精确 | 正交性精确成立 | PASS |
# | T12/T13 | A2 例5.2.9；固定步长充要 0<α<2/λmax | 解析 | 精确 | 0.24收敛/0.26发散/0.1振荡(‖g‖→40) | PASS |
# | T14/T14c | 精确线搜索正交性；A1 正文条件数代码块 | 正交性≈0；复跑其代码 | 1e-10 | κ=1/10/100/1000 → 1/23/13/9 步（与A1解读矛盾） | PASS/CONFIRMED |
# | T15/T15b | A1 图5-12/5-13 图注一致性 | 目检图例+复跑代码 | — | 图注来自实验5.2-B，与正文代码块不符；实验数字逐字复现 | CONFIRMED/PASS |
# | T16 | A1 伪证3（局部≠全局） | 数值求驻点 | 1e-12 | 4个 f''>0 驻点、函数值互异 | PASS |
# | T17/T18 | A1 例5.2.3.1/5.2.3.2（Armijo/Wolfe 手算） | 闭式 | 精确 | 逐行一致（含 α=0.1 临界） | PASS |
# | T19/T22 | A2 例5.2.10 回溯整表；例5.2.16 信赖域 | 闭式 | 1e-10 | 逐行一致；ρ=-0.5/0.5 | PASS |
# | T20 | 回溯有限终止+非下降方向 | 随机50例+方向前提 | — | 全部有限终止；d=+g 触发 alpha_min 保护 | PASS |
# | T21 | A1 定理5.2.3.2 证明思路 | 反例 e^(-α) | — | 无局部极小点但 Wolfe 有解（α=-ln c₂） | CONFIRMED |
# | T23 | A1 实验5.2-C 信赖域 λ-Δ 表 | 独立二分法 | 1e-3 | λ/‖d‖/pred 全部一致、ρ=1 | PASS |
# | T24/T25 | A1 实验5.2-B 固定步长/精确线搜索 | A1 实测输出 | 精确 | 4674/2073/407/199/20000+NaN；k=39、0.0517/0.61 | PASS |
# | T26/T26b/T26c | A1 实验5.2-C Armijo 与 Wolfe | A1 实测输出 | 精确 | 148/627、173/1325；弱Wolfe 148/148；真强Wolfe 137/148 | PASS/PASS/CONFIRMED |
# | T27/T28 | A2 例5.2.17 表；例5.2.14 | A2 实测输出；闭式 | 精确 | 373/500/53/149 与 nf/ng 全一致；Π=0.5776≥e^(-1) | PASS |
# | T29 | scipy 独立对照 | BFGS/golden | 1e-6 | (0,0) 4步；α=17/130 | PASS |

# %%
print(json.dumps(results, ensure_ascii=False, indent=2))
n_pass = sum(1 for v in results.values() if v['verdict'] == 'PASS')
n_conf = sum(1 for v in results.values() if v['verdict'] == 'CONFIRMED')
print(f'\n汇总：PASS {n_pass} / {len(results)}，已确认问题 {n_conf}（详见修正清单）')

# 输出 B2 自绘证据图（固定步长两种矩阵下的命运 + 锯齿轨迹）
fig, axes = plt.subplots(1, 2, figsize=(11, 4))
for ax, (A, alphas, title) in zip(axes, [
        (np.diag([2.0, 8.0]), [0.01, 0.05, 0.1, 0.2, 0.3], '正文代码块：A=diag(2,8)，2/L=0.25'),
        (H15, [0.004, 0.009, 0.045, 0.09, 0.11], '实验5.2-B：旋转H=diag(1,20)，2/L=0.1')]):
    for a in alphas:
        x = np.array([1.0, 1.0]); fs = []
        for _ in range(80 if A is not H15 else 120):
            fs.append(0.5 * x @ A @ x)
            x = x - a * (A @ x)
        ax.semilogy(fs, label=f'α={a}')
    ax.set_xlabel('迭代次数 k'); ax.set_ylabel('f(x_k)'); ax.set_title(title)
    ax.legend(fontsize=8); ax.grid(True, which='both')
plt.tight_layout()
plt.savefig('图片/B2组-固定步长两种矩阵.png', dpi=150)
plt.close()

fig, ax = plt.subplots(figsize=(5.5, 4.5))
tr = tr14
xx = np.linspace(-1.1, 1.1, 300); yy = np.linspace(-1.1, 1.1, 300)
XX, YY = np.meshgrid(xx, yy)
ZZ = XX**2 + 4 * YY**2
ax.contour(XX, YY, ZZ, levels=20, cmap='viridis', alpha=0.6)
ax.plot(tr[:, 0], tr[:, 1], 'o-', color='tab:red', markersize=4, label='精确线搜索轨迹')
ax.plot(0, 0, 'k*', markersize=12, label='最优点')
ax.set_title('B2复现：锯齿现象（A=diag(2,8)，κ=4）')
ax.legend(); ax.grid(alpha=0.3)
plt.tight_layout()
plt.savefig('图片/B2组-锯齿轨迹.png', dpi=150)
plt.close()
print('B2 证据图已保存：图片/B2组-固定步长两种矩阵.png、图片/B2组-锯齿轨迹.png')
